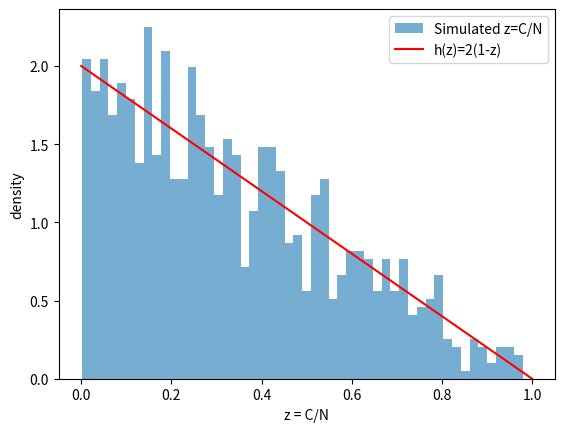

This figure's Python source:
import numpy as np
import matplotlib.pyplot as plt

rng = np.random.default_rng(0)
R = 1000
N_target = 10000

C = np.ones(R)
N = 3
while N < N_target:
    p = C / N
    C = C + (rng.random(R) < p)
    N += 1

z = C / N_target

mean_emp, sd_emp = z.mean(), z.std()
mean_th, sd_th = 1/3, 1/(3*np.sqrt(2))

print(f"empirical mean = {mean_emp:.5f}, theory = {mean_th:.5f}")
print(f"empirical SD/mean = {sd_emp/mean_emp:.5f}, theory = {sd_th/mean_th:.5f}")
print(f"smallest core = {C.min():.0f}, largest core = {C.max():.0f}")

zz = np.linspace(0, 1, 500)
plt.hist(z, bins=50, density=True, alpha=0.6, label='Simulated z=C/N')
plt.plot(zz, 2*(1-zz), 'r-', label='h(z)=2(1-z)')
plt.xlabel('z = C/N'); plt.ylabel('density'); plt.legend()
plt.savefig('HW2 problem5c.png', dpi=140)
